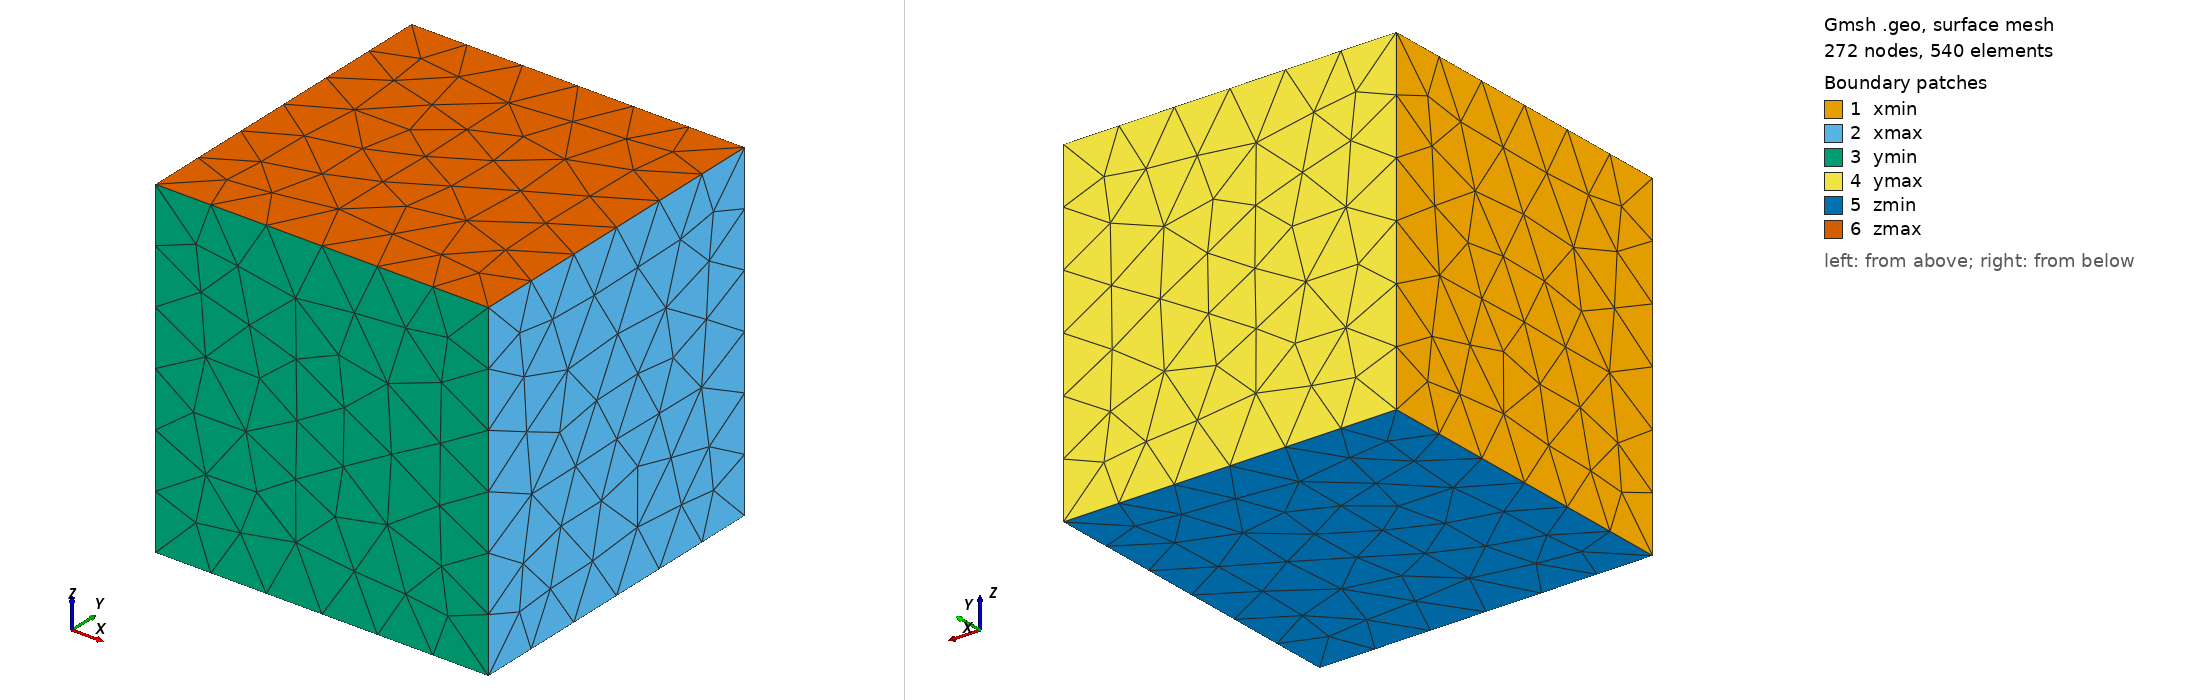

Gmsh geometry script, surface-meshed: 272 nodes, 540 surface elements. Boundary patches (legend numbers): 1 xmin, 2 xmax, 3 ymin, 4 ymax, 5 zmin, 6 zmax. Left view from above one corner, right view from below the opposite corner. Legend entries are the model's physical surfaces. The drawing asked Gmsh for element sizes between 1% and 20% of the model's largest extent; the script's own settings can give other sizes.

=== test_box_gmsh.geo (drawn) ===
// Minimal 10x10x10 box for Gmsh import test
// Generate: gmsh -3 meshes/test_box_gmsh.geo -format msh2 -o meshes/test_box_gmsh.msh

SetFactory("OpenCASCADE");

Lx = 10;
Ly = 10;
Lz = 10;

lc = 5;

Box(1) = {0, 0, 0, Lx, Ly, Lz};

Physical Volume("rock", 1) = {1};

// Boundary selection by bounding boxes
eps = 1e-6;
xmin[] = Surface In BoundingBox{-eps, -eps, -eps, eps, Ly + eps, Lz + eps};
xmax[] = Surface In BoundingBox{Lx - eps, -eps, -eps, Lx + eps, Ly + eps, Lz + eps};
ymin[] = Surface In BoundingBox{-eps, -eps, -eps, Lx + eps, eps, Lz + eps};
ymax[] = Surface In BoundingBox{-eps, Ly - eps, -eps, Lx + eps, Ly + eps, Lz + eps};
zmin[] = Surface In BoundingBox{-eps, -eps, -eps, Lx + eps, Ly + eps, eps};
zmax[] = Surface In BoundingBox{-eps, -eps, Lz - eps, Lx + eps, Ly + eps, Lz + eps};

Physical Surface("xmin") = {xmin[]};
Physical Surface("xmax") = {xmax[]};
Physical Surface("ymin") = {ymin[]};
Physical Surface("ymax") = {ymax[]};
Physical Surface("zmin") = {zmin[]};
Physical Surface("zmax") = {zmax[]};

Mesh.CharacteristicLengthMin = lc;
Mesh.CharacteristicLengthMax = lc;
